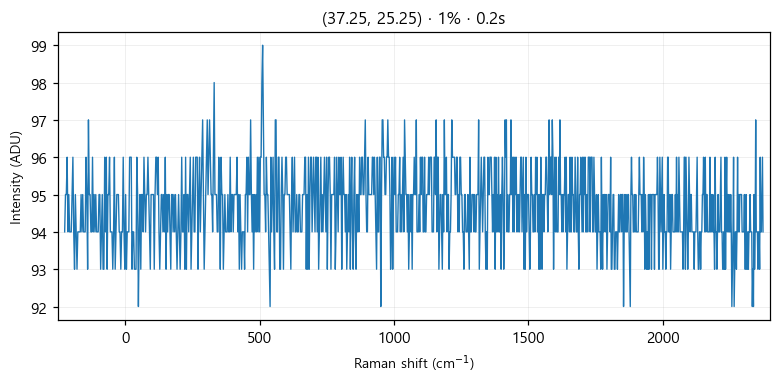

Source data for this figure (header and first rows):
# laser_power_pct, 1
# exposure_time, 0.2
# laser_nm, 532
# mode, single
pixel_index, raman_shift_cm-1, wavelength_nm, intensity
0, -224.8, 525.7, 94.0
1, -221.8, 525.8, 95.0
2, -218.7, 525.9, 95.0
3, -215.6, 526, 96.0
4, -212.6, 526.1, 94.0
5, -209.5, 526.2, 95.0
6, -206.5, 526.2, 94.0
7, -203.4, 526.3, 94.0
8, -200.3, 526.4, 94.0
9, -197.3, 526.5, 95.0
10, -194.2, 526.6, 96.0
11, -191.2, 526.7, 94.0
12, -188.1, 526.7, 93.0
13, -185.1, 526.8, 95.0
14, -182, 526.9, 94.0
15, -179, 527, 93.0
16, -175.9, 527.1, 94.0
17, -172.9, 527.2, 94.0
18, -169.8, 527.3, 94.0
19, -166.8, 527.3, 94.0
20, -163.7, 527.4, 95.0
21, -160.7, 527.5, 94.0
22, -157.6, 527.6, 95.0
23, -154.6, 527.7, 94.0
24, -151.6, 527.8, 94.0
25, -148.5, 527.9, 94.0
26, -145.5, 527.9, 96.0
27, -142.4, 528, 95.0
28, -139.4, 528.1, 93.0
29, -136.4, 528.2, 97.0
30, -133.3, 528.3, 95.0
31, -130.3, 528.4, 95.0
32, -127.3, 528.4, 94.0
33, -124.3, 528.5, 94.0
34, -121.2, 528.6, 96.0
35, -118.2, 528.7, 94.0
36, -115.2, 528.8, 95.0
37, -112.2, 528.9, 94.0
38, -109.1, 529, 95.0
39, -106.1, 529, 94.0
40, -103.1, 529.1, 94.0
41, -100.1, 529.2, 94.0
42, -97.05, 529.3, 95.0
43, -94.03, 529.4, 95.0
44, -91.01, 529.5, 93.0
45, -88, 529.5, 94.0
46, -84.98, 529.6, 95.0
47, -81.97, 529.7, 93.0
48, -78.96, 529.8, 93.0
49, -75.95, 529.9, 96.0
50, -72.94, 530, 94.0
51, -69.93, 530, 96.0
52, -66.93, 530.1, 93.0
53, -63.92, 530.2, 95.0
54, -60.92, 530.3, 95.0
55, -57.91, 530.4, 96.0
... 968 more rows
